Image classification data set "color_detector" (paanajot/goldbox on GitHub). Class labels (6): green, green inputs, purple, purple inputs, red, red inputs.

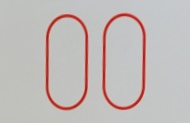
Label: red

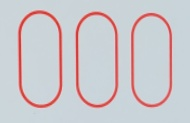
Label: red

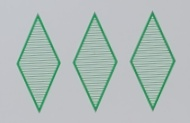
Label: green

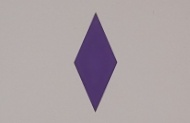
Label: purple

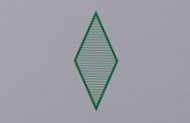
Label: green

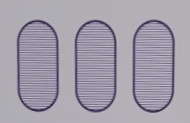
Label: purple
